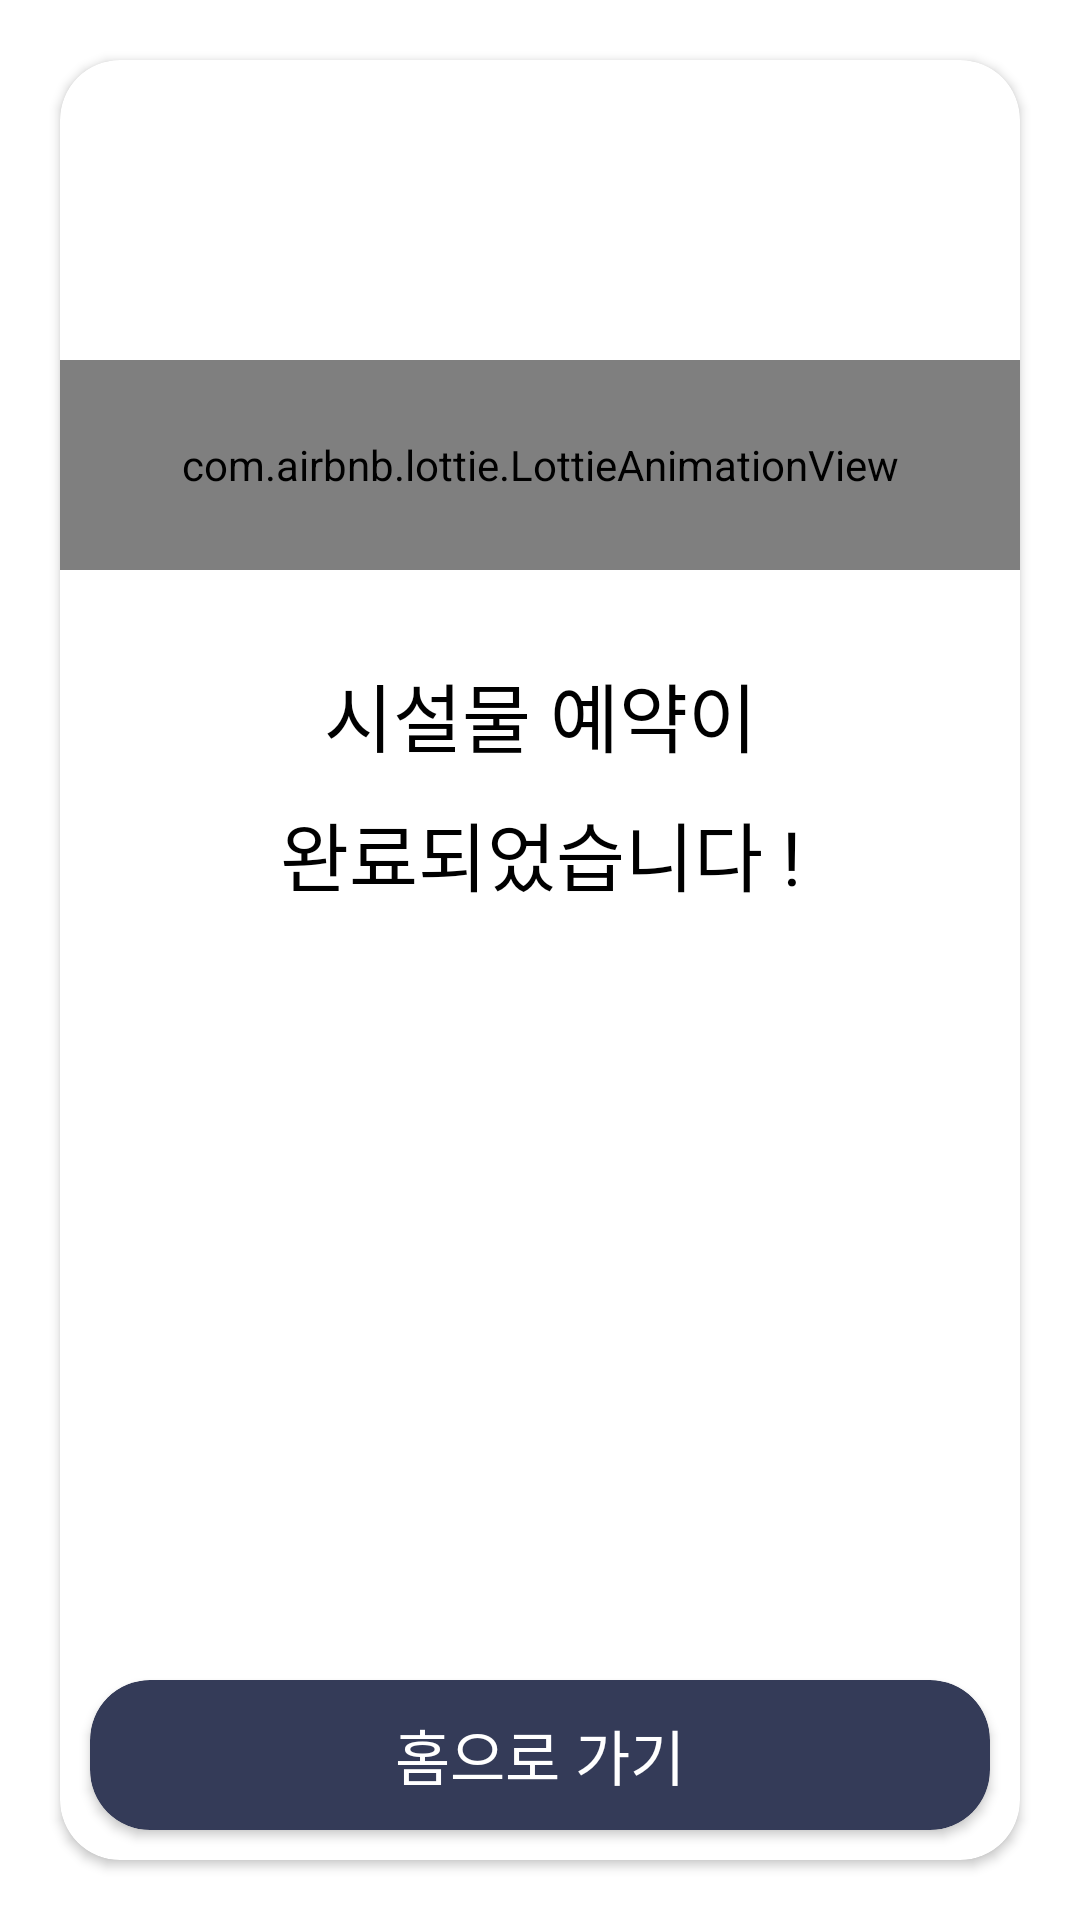

Produce the Android XML layout that renders to this screen, including the resource entries it uses.
<!-- AndroidManifest.xml: application theme Theme.OurFirstHackathon -->
<!-- res/layout/activity_order_success.xml -->
<?xml version="1.0" encoding="utf-8"?>
<androidx.constraintlayout.widget.ConstraintLayout
    xmlns:android="http://schemas.android.com/apk/res/android"
    xmlns:app="http://schemas.android.com/apk/res-auto"
    xmlns:tools="http://schemas.android.com/tools"
    android:layout_width="match_parent"
    android:layout_height="match_parent"
    tools:context=".OrderSuccessActivity">

    <androidx.cardview.widget.CardView
        android:layout_width="match_parent"
        android:layout_height="match_parent"
        android:layout_margin="20dp"
        app:cardCornerRadius="20dp">

        <androidx.constraintlayout.widget.ConstraintLayout
            android:layout_width="match_parent"
            android:layout_height="match_parent">

            <com.airbnb.lottie.LottieAnimationView
                android:layout_width="match_parent"
                android:layout_height="70dp"
                android:layout_marginTop="100dp"
                app:layout_constraintStart_toStartOf="parent"
                app:layout_constraintEnd_toEndOf="parent"
                app:layout_constraintTop_toTopOf="parent"
                android:visibility="visible"
                android:id="@+id/lottie_success"
                android:layout_gravity="center"
                app:lottie_fileName="lottie_success.json"
                app:lottie_autoPlay="false"
                app:lottie_loop="false"/>

            <TextView
                android:id="@+id/text1"
                android:layout_width="wrap_content"
                android:layout_height="wrap_content"
                android:text="시설물 예약이"
                android:textColor="@color/black"
                android:textSize="25dp"
                android:gravity="center"
                android:fontFamily="@font/kopubdotumbold"
                app:layout_constraintStart_toStartOf="parent"
                app:layout_constraintEnd_toEndOf="parent"
                app:layout_constraintTop_toTopOf="parent"
                android:layout_marginTop="200dp"/>

            <TextView
                android:layout_width="wrap_content"
                android:layout_height="wrap_content"
                android:text="완료되었습니다 !"
                android:textColor="@color/black"
                android:textSize="25dp"
                android:gravity="center"
                android:fontFamily="@font/kopubdotumbold"
                app:layout_constraintStart_toStartOf="parent"
                app:layout_constraintEnd_toEndOf="parent"
                app:layout_constraintTop_toBottomOf="@+id/text1"
                android:layout_marginTop="10dp"/>


            <androidx.cardview.widget.CardView
                android:id="@+id/btn_order_success_home"
                android:layout_margin="10dp"
                android:layout_width="match_parent"
                android:layout_height="50dp"
                app:cardCornerRadius="20dp"
                android:backgroundTint="@color/main_kakao_navy"
                app:layout_constraintStart_toStartOf="parent"
                app:layout_constraintEnd_toEndOf="parent"
                app:layout_constraintBottom_toBottomOf="parent">

                <TextView
                    android:layout_width="wrap_content"
                    android:layout_height="wrap_content"
                    android:text="홈으로 가기"
                    android:textColor="@color/white"
                    android:textSize="20dp"
                    android:layout_gravity="center"
                    android:fontFamily="@font/kopubdotumbold"/>

            </androidx.cardview.widget.CardView>

        </androidx.constraintlayout.widget.ConstraintLayout>

    </androidx.cardview.widget.CardView>

</androidx.constraintlayout.widget.ConstraintLayout>
<!-- resources referenced by this layout -->
<resources>
  <color name="black">#FF000000</color>
  <color name="main_kakao_navy">#343B58</color>
  <color name="white">#FFFFFFFF</color>
  <style name="Theme.OurFirstHackathon" parent="Theme.MaterialComponents.DayNight.NoActionBar">
          
          <item name="colorPrimary">@color/main_purple</item>
          <item name="colorPrimaryVariant">@color/main_navy</item>
          <item name="colorOnPrimary">@color/white</item>
          
          <item name="colorSecondary">@color/main_purple</item>
          <item name="colorSecondaryVariant">@color/main_purple</item>
          <item name="colorOnSecondary">@color/black</item>
          
          <item name="android:statusBarColor" tools:targetApi="l">?attr/colorPrimaryVariant</item>
          
      </style>
  <color name="main_purple">#343B58</color>
  <color name="main_navy">#343B58</color>
</resources>
